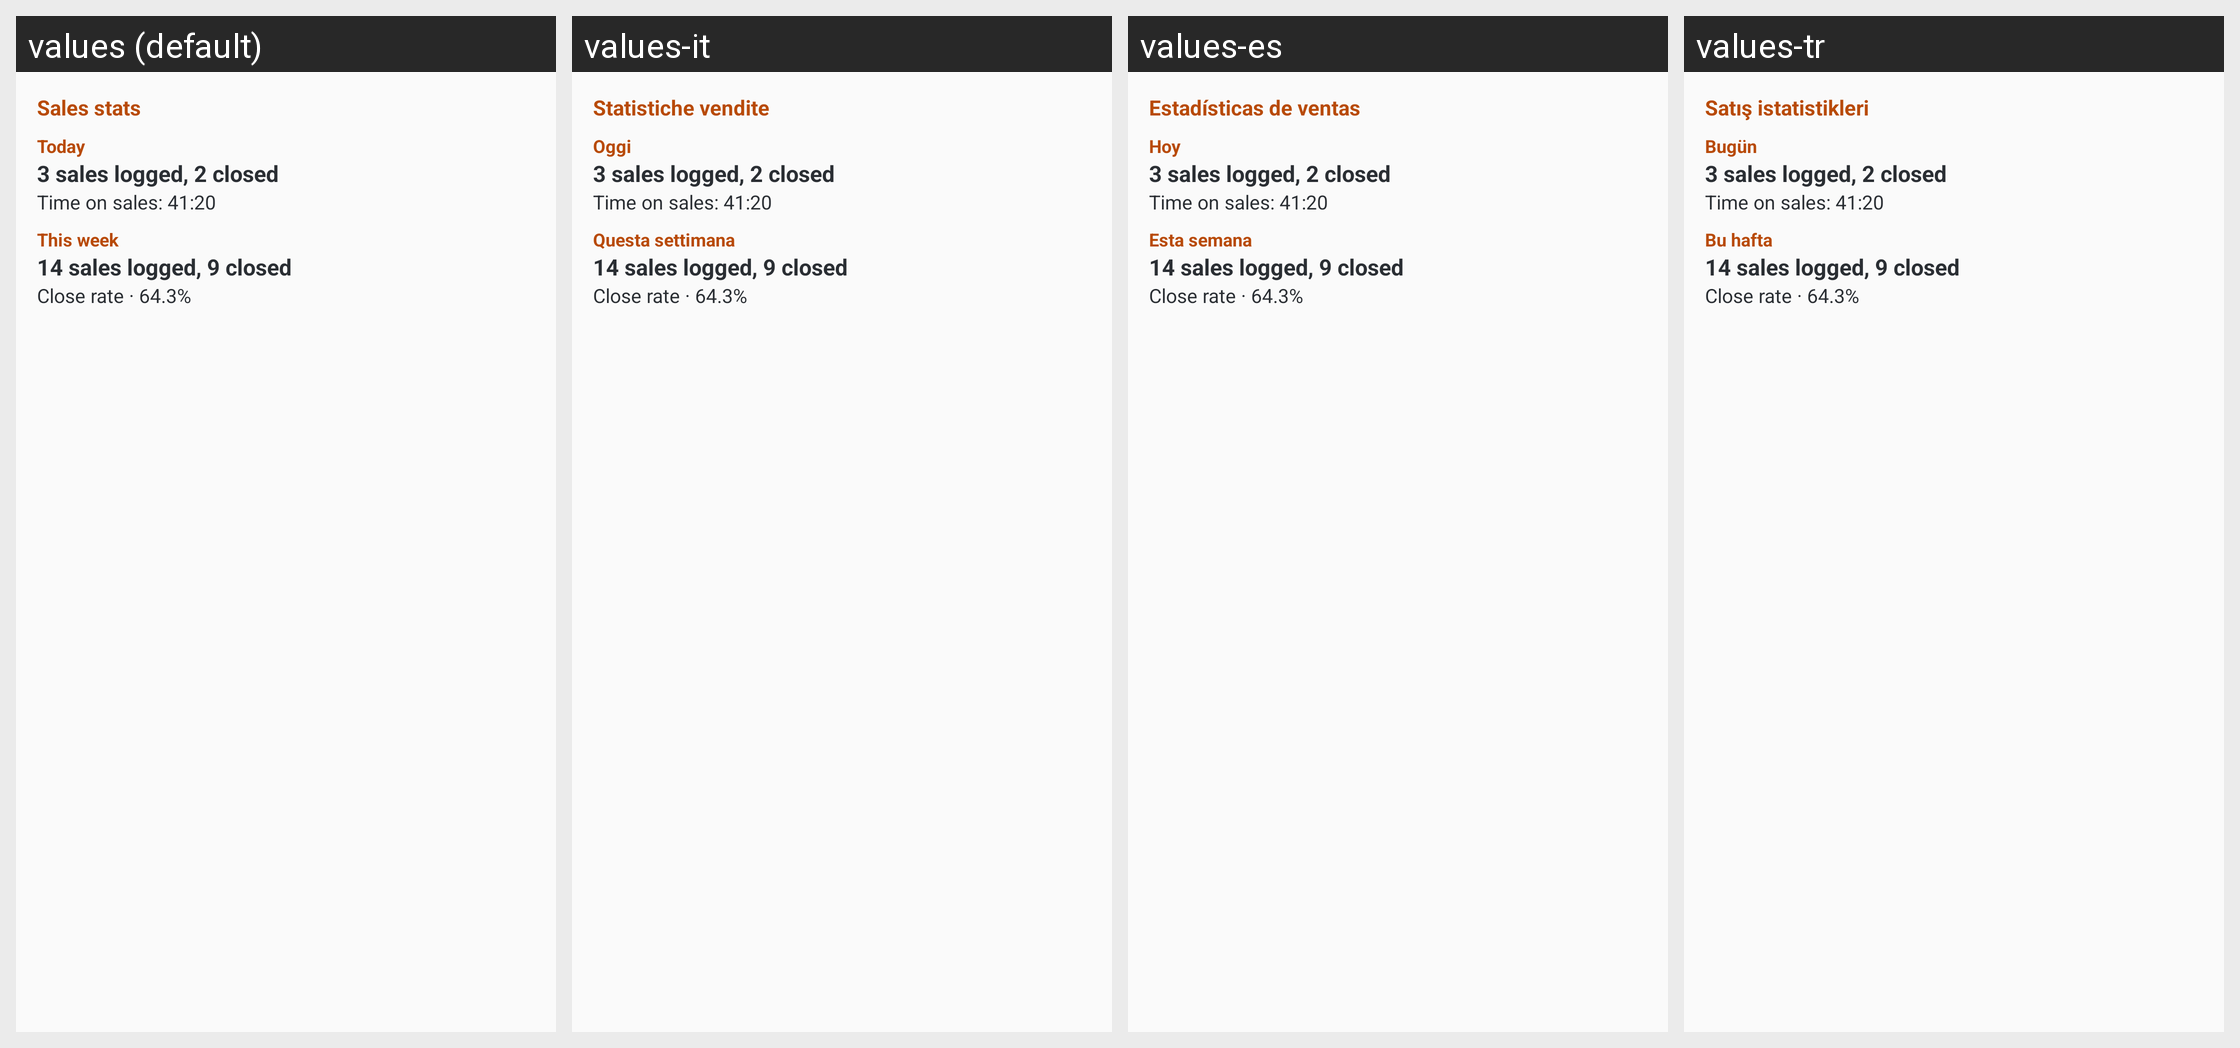

The Android screen above is rendered under several locales of the same app. Produce the string resources it draws, with the default and per-locale values.
Android screen res/layout/widget_stats_preview.xml rendered under 4 locales, left to right: values (default), values-it, values-es, values-tr. Device: Nexus 5 (rendered at 1080×1920; each locale shown at half size, 540×960, under a caption strip naming it); theme Theme.SalesTracker.
Other locales in the repository, not shown: values-ar, values-bn, values-de, values-fr, values-hi, values-in, values-ja, values-ko, values-pt, values-ru, values-vi, values-zh-rCN.
Strings drawn on this screen, with the default value and each locale's value (text and hints the layout hard-codes, and strings that could not be matched under every locale, appear in the picture but are not listed):

widget_stats_title
  values: Sales stats
  values-it: Statistiche vendite
  values-es: Estadísticas de ventas
  values-tr: Satış istatistikleri

period_today
  values: Today
  values-it: Oggi
  values-es: Hoy
  values-tr: Bugün

period_week
  values: This week
  values-it: Questa settimana
  values-es: Esta semana
  values-tr: Bu hafta
